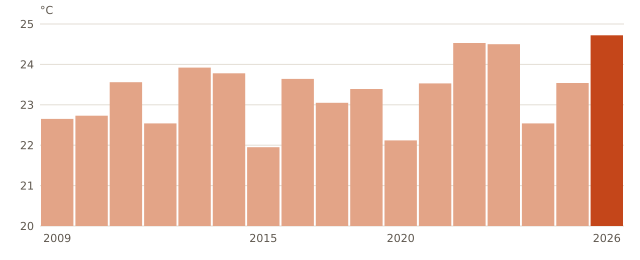

Data behind this chart, as committed beside it:
anio, temperatura_C
2009, 22.65
2010, 22.73
2011, 23.56
2012, 22.54
2013, 23.92
2014, 23.78
2015, 21.95
2016, 23.64
2017, 23.05
2018, 23.39
2020, 22.12
2021, 23.53
2022, 24.53
2023, 24.5
2024, 22.54
2025, 23.54
2026, 24.72
